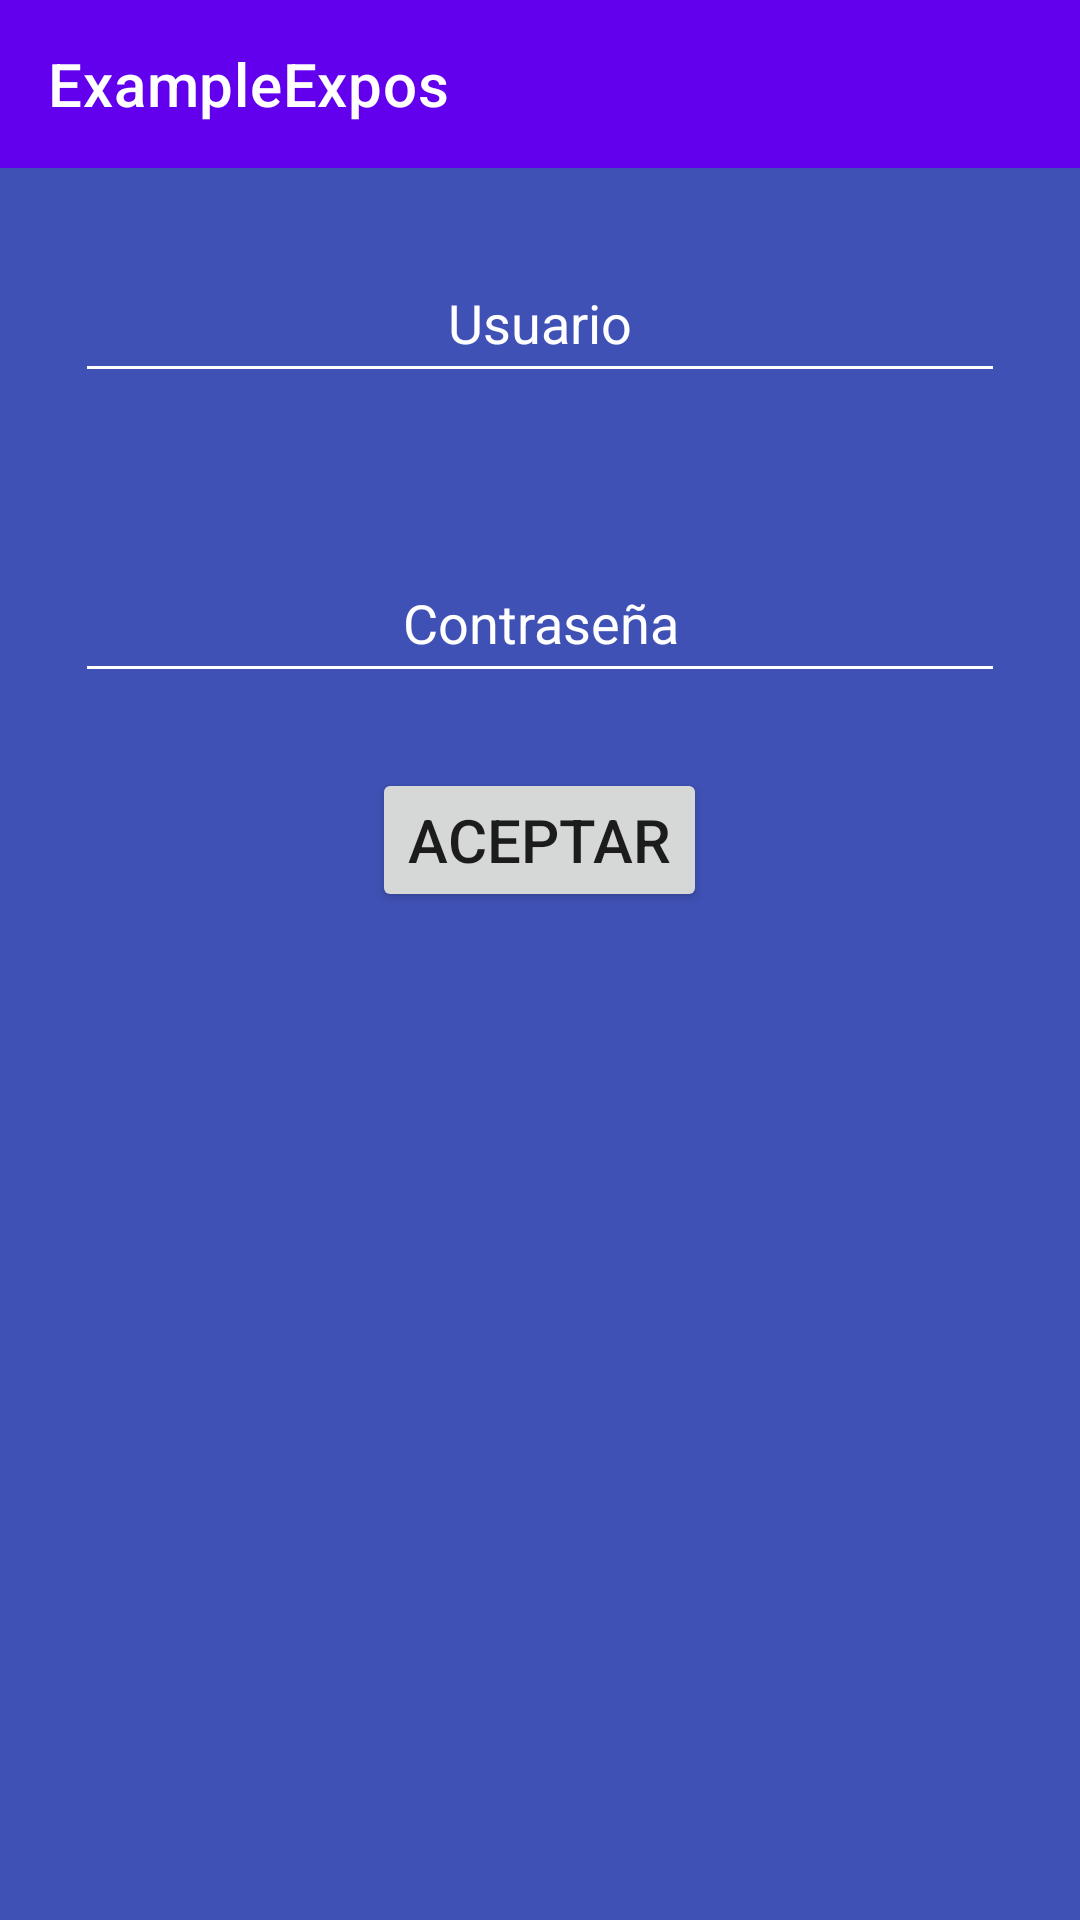

Write the Android layout XML for this screen, with the resource values it uses.
<!-- AndroidManifest.xml: application theme AppTheme -->
<!-- res/layout/activity_ejercicio_etiqueta.xml -->
<?xml version="1.0" encoding="utf-8"?>
<RelativeLayout xmlns:android="http://schemas.android.com/apk/res/android"
    xmlns:app="http://schemas.android.com/apk/res-auto"
    xmlns:tools="http://schemas.android.com/tools"
    android:layout_width="match_parent"
    android:layout_height="match_parent"
    android:background="@color/back"
    tools:context=".ui.etiquetas.ejercicio.EjercicioEtiquetaActivity">
    <include
        android:id="@+id/toolbar"
        layout="@layout/toolbar"/>
    <LinearLayout
        android:layout_below="@id/toolbar"
        android:layout_width="match_parent"
        android:layout_height="wrap_content"
        android:orientation="vertical">
        <EditText
            android:id="@+id/username"
            android:gravity="center"
            android:textColorHint="@color/white"
            android:textColor="@color/white"
            android:layout_margin="25dp"
            android:inputType="text|textCapCharacters"
            android:layout_width="match_parent"
            android:hint="@string/user"
            android:layout_height="50dp"/>
        <EditText
            android:id="@+id/password"
            android:gravity="center"
            android:textColorHint="@color/white"
            android:textColor="@color/white"
            android:layout_margin="25dp"
            android:inputType="numberPassword"
            android:layout_width="match_parent"
            android:hint="@string/pass"
            android:layout_height="50dp"/>


        <Button
            android:id="@+id/actionBtn"
            android:layout_gravity="center"
            android:text="@string/ok"
            android:textSize="20sp"
            android:layout_width="wrap_content"
            android:layout_height="wrap_content"/>




    </LinearLayout>



</RelativeLayout>
<!-- res/layout/toolbar.xml (included above) -->
<androidx.appcompat.widget.Toolbar app:title="@string/app_name"
    android:id="@+id/toolbar"
    app:titleTextColor="@color/white"
    app:theme="@style/ToolbarColoredBackArrow"
    android:background="@color/colorPrimary"
    android:layout_width="match_parent"
    android:layout_height="?attr/actionBarSize"
    xmlns:app="http://schemas.android.com/apk/res-auto"
    xmlns:android="http://schemas.android.com/apk/res/android" />
<!-- resources referenced by this layout -->
<resources>
  <color name="back">#3F51B5</color>
  <color name="colorPrimary">#6200EE</color>
  <color name="white">#FFFFFF</color>
  <string name="app_name">ExampleExpos</string>
  <string name="ok">ACEPTAR</string>
  <string name="pass">Contraseña</string>
  <string name="user">Usuario</string>
  <style name="ToolbarColoredBackArrow" parent="AppTheme">
      </style>
  <style name="AppTheme" parent="Theme.MaterialComponents.Light.NoActionBar">
          
          <item name="colorPrimary">@color/colorPrimary</item>
          <item name="colorPrimaryDark">@color/colorPrimaryDark</item>
          <item name="colorAccent">@color/colorAccent</item>
          <item name="android:textColorSecondary">#FFF</item>
  
      </style>
  <color name="colorPrimaryDark">#3700B3</color>
  <color name="colorAccent">#03DAC5</color>
</resources>
